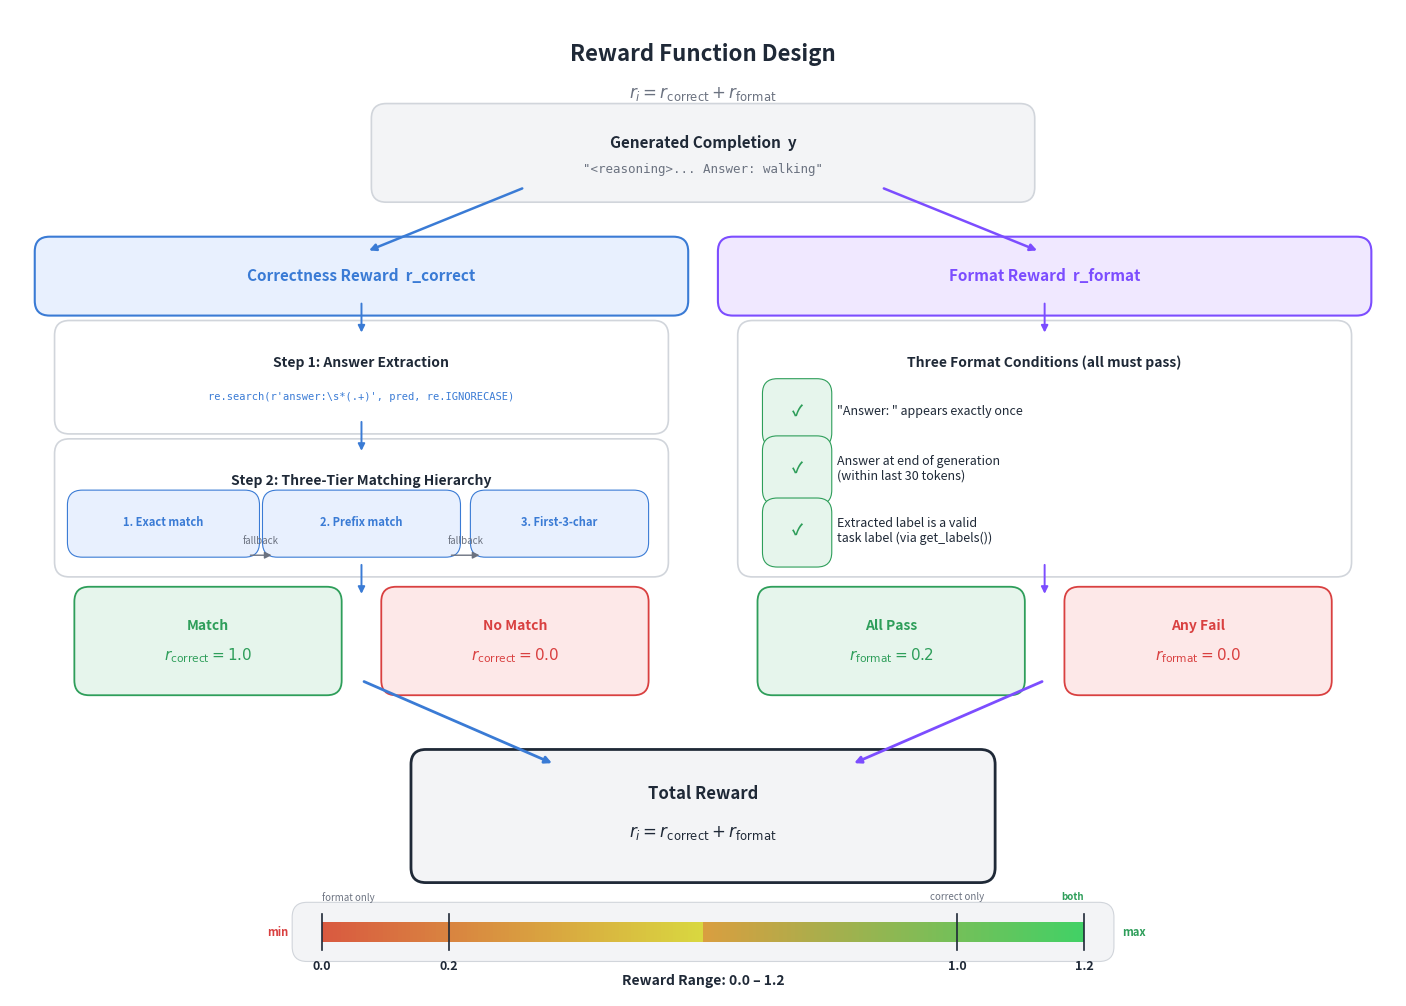

Reproduce this figure in Python. (Note: this script raises an exception after producing the figure.)
"""
fig_006: Reward Function Design
Visual breakdown of the two-component reward function for GRPO in OpenTSLM.
"""

import matplotlib.pyplot as plt
import matplotlib.patches as mpatches
from matplotlib.patches import FancyBboxPatch, FancyArrowPatch
import matplotlib.patheffects as path_effects
import numpy as np

# ── colours ──────────────────────────────────────────────────────────────
BG       = "#FFFFFF"
GREEN    = "#2E9E5A"   # pass / correct
GREEN_LT = "#E6F5EC"
RED      = "#D94040"   # fail / wrong
RED_LT   = "#FDE8E8"
BLUE     = "#3A7BD5"   # primary accent
BLUE_LT  = "#E8F0FE"
PURPLE   = "#7C4DFF"   # format accent
PURPLE_LT= "#F0E8FF"
ORANGE   = "#E67E22"
GRAY     = "#6B7280"
GRAY_LT  = "#F3F4F6"
DARK     = "#1F2937"
BORDER   = "#D1D5DB"

fig, ax = plt.subplots(figsize=(14, 10), dpi=200)
fig.patch.set_facecolor(BG)
ax.set_xlim(0, 14)
ax.set_ylim(0, 10)
ax.axis("off")

# ── Helper functions ─────────────────────────────────────────────────────
def rounded_box(x, y, w, h, fc, ec, lw=1.2, zorder=2, alpha=1.0):
    box = FancyBboxPatch((x, y), w, h,
                         boxstyle="round,pad=0.15",
                         facecolor=fc, edgecolor=ec,
                         linewidth=lw, zorder=zorder, alpha=alpha)
    ax.add_patch(box)
    return box

def arrow(x1, y1, x2, y2, color=GRAY, lw=1.5, style="-|>", zorder=3):
    ax.annotate("", xy=(x2, y2), xytext=(x1, y1),
                arrowprops=dict(arrowstyle=style, color=color, lw=lw),
                zorder=zorder)

def txt(x, y, s, fs=10, ha="center", va="center", color=DARK, weight="normal",
        family="sans-serif", zorder=5, fontstyle="normal"):
    ax.text(x, y, s, fontsize=fs, ha=ha, va=va, color=color,
            fontweight=weight, fontfamily=family, fontstyle=fontstyle, zorder=zorder)

def mono(x, y, s, fs=8.5, ha="center", va="center", color=DARK, weight="normal", zorder=5):
    ax.text(x, y, s, fontsize=fs, ha=ha, va=va, color=color,
            fontweight=weight, fontfamily="monospace", zorder=zorder)

# ════════════════════════════════════════════════════════════════════════
# TITLE
# ════════════════════════════════════════════════════════════════════════
txt(7, 9.55, "Reward Function Design", fs=16, weight="bold", color=DARK)
txt(7, 9.15, r"$r_i = r_{\mathrm{correct}} + r_{\mathrm{format}}$",
    fs=12, color=GRAY)

# ════════════════════════════════════════════════════════════════════════
# TOP: Generated Completion box (input to both branches)
# ════════════════════════════════════════════════════════════════════════
rounded_box(3.8, 8.2, 6.4, 0.7, GRAY_LT, BORDER)
txt(7, 8.65, "Generated Completion  y", fs=11, weight="bold")
mono(7, 8.38, '"<reasoning>... Answer: walking"', fs=9, color=GRAY)

# Arrows from completion down to two branches
arrow(5.2, 8.2, 3.6, 7.55, color=BLUE, lw=1.8)
arrow(8.8, 8.2, 10.4, 7.55, color=PURPLE, lw=1.8)

# ════════════════════════════════════════════════════════════════════════
# LEFT BRANCH: Correctness Reward
# ════════════════════════════════════════════════════════════════════════
# Branch header
rounded_box(0.4, 7.05, 6.3, 0.5, BLUE_LT, BLUE, lw=1.5)
txt(3.55, 7.3, "Correctness Reward  r_correct", fs=11, weight="bold", color=BLUE)

# Step 1: Regex extraction
arrow(3.55, 7.05, 3.55, 6.7, color=BLUE, lw=1.4)
rounded_box(0.6, 5.85, 5.9, 0.85, BG, BORDER)
txt(3.55, 6.42, "Step 1: Answer Extraction", fs=10, weight="bold")
mono(3.55, 6.08, r"re.search(r'answer:\s*(.+)', pred, re.IGNORECASE)", fs=7.5, color=BLUE)

# Step 2: Hierarchical matching
arrow(3.55, 5.85, 3.55, 5.5, color=BLUE, lw=1.4)
rounded_box(0.6, 4.4, 5.9, 1.1, BG, BORDER)
txt(3.55, 5.22, "Step 2: Three-Tier Matching Hierarchy", fs=10, weight="bold")

# Three tiers - each with label, center_x, half_width
tier_y = 4.8
tier_items = [
    ("1. Exact match", 1.55, 0.82),
    ("2. Prefix match", 3.55, 0.85),
    ("3. First-3-char", 5.55, 0.75),
]
for label, tx, hw in tier_items:
    rounded_box(tx - hw, tier_y - 0.2, hw * 2, 0.38, BLUE_LT, BLUE, lw=0.8)
    txt(tx, tier_y, label, fs=8, color=BLUE, weight="bold")

# Arrow between tiers (fallback) - draw below the boxes
for i in range(len(tier_items) - 1):
    x_from = tier_items[i][1] + tier_items[i][2] + 0.03
    x_to = tier_items[i+1][1] - tier_items[i+1][2] - 0.03
    arr_y = tier_y - 0.33
    ax.annotate("", xy=(x_to, arr_y),
                xytext=(x_from, arr_y),
                arrowprops=dict(arrowstyle="-|>", color=GRAY, lw=1.0),
                zorder=3)
    mid_x = (x_from + x_to) / 2
    txt(mid_x, arr_y + 0.15, "fallback", fs=7, color=GRAY, fontstyle="italic")

# Result: binary reward
arrow(3.55, 4.4, 3.55, 4.05, color=BLUE, lw=1.4)
# Green pass / red fail boxes
rounded_box(0.8, 3.2, 2.4, 0.8, GREEN_LT, GREEN, lw=1.3)
txt(2.0, 3.75, "Match", fs=10, weight="bold", color=GREEN)
txt(2.0, 3.45, r"$r_{\mathrm{correct}} = 1.0$", fs=11, weight="bold", color=GREEN)

rounded_box(3.9, 3.2, 2.4, 0.8, RED_LT, RED, lw=1.3)
txt(5.1, 3.75, "No Match", fs=10, weight="bold", color=RED)
txt(5.1, 3.45, r"$r_{\mathrm{correct}} = 0.0$", fs=11, weight="bold", color=RED)

# ════════════════════════════════════════════════════════════════════════
# RIGHT BRANCH: Format Reward
# ════════════════════════════════════════════════════════════════════════
rounded_box(7.3, 7.05, 6.3, 0.5, PURPLE_LT, PURPLE, lw=1.5)
txt(10.45, 7.3, "Format Reward  r_format", fs=11, weight="bold", color=PURPLE)

# Three format conditions
arrow(10.45, 7.05, 10.45, 6.7, color=PURPLE, lw=1.4)
rounded_box(7.5, 4.4, 5.9, 2.3, BG, BORDER)
txt(10.45, 6.42, "Three Format Conditions (all must pass)", fs=10, weight="bold")

# Condition boxes
cond_data = [
    ('1', '"Answer: " appears exactly once', 5.93),
    ('2', 'Answer at end of generation\n(within last 30 tokens)', 5.35),
    ('3', 'Extracted label is a valid\ntask label (via get_labels())', 4.72),
]
for num, label, cy in cond_data:
    # Checkbox-style indicator
    rounded_box(7.75, cy - 0.22, 0.4, 0.4, GREEN_LT, GREEN, lw=0.8)
    txt(7.95, cy, "\u2713", fs=11, weight="bold", color=GREEN)
    txt(8.35, cy, label, fs=9, ha="left", color=DARK)

# Result: format reward
arrow(10.45, 4.4, 10.45, 4.05, color=PURPLE, lw=1.4)

rounded_box(7.7, 3.2, 2.4, 0.8, GREEN_LT, GREEN, lw=1.3)
txt(8.9, 3.75, "All Pass", fs=10, weight="bold", color=GREEN)
txt(8.9, 3.45, r"$r_{\mathrm{format}} = 0.2$", fs=11, weight="bold", color=GREEN)

rounded_box(10.8, 3.2, 2.4, 0.8, RED_LT, RED, lw=1.3)
txt(12.0, 3.75, "Any Fail", fs=10, weight="bold", color=RED)
txt(12.0, 3.45, r"$r_{\mathrm{format}} = 0.0$", fs=11, weight="bold", color=RED)

# ════════════════════════════════════════════════════════════════════════
# BOTTOM: Total Reward
# ════════════════════════════════════════════════════════════════════════
# Arrows merging down
arrow(3.55, 3.2, 5.5, 2.35, color=BLUE, lw=2.0)
arrow(10.45, 3.2, 8.5, 2.35, color=PURPLE, lw=2.0)

# Total reward box
rounded_box(4.2, 1.3, 5.6, 1.05, GRAY_LT, DARK, lw=2.0)
txt(7, 2.05, "Total Reward", fs=12, weight="bold", color=DARK)
txt(7, 1.65, r"$r_i = r_{\mathrm{correct}} + r_{\mathrm{format}}$", fs=12, color=DARK)

# Range bar below total reward
bar_y = 0.65
bar_x0 = 3.0
bar_x1 = 11.0
bar_w = bar_x1 - bar_x0

# Background bar
rounded_box(bar_x0, bar_y - 0.15, bar_w, 0.3, GRAY_LT, BORDER, lw=0.8)

# Gradient fill: red -> orange -> green
n_seg = 200
for i in range(n_seg):
    frac = i / n_seg
    sx = bar_x0 + 0.15 + frac * (bar_w - 0.3)
    sw = (bar_w - 0.3) / n_seg
    # Interpolate red -> yellow -> green
    if frac < 0.5:
        r = 0.85
        g = 0.35 + frac * 1.0
        b = 0.25
    else:
        r = 0.85 - (frac - 0.5) * 1.2
        g = 0.62 + (frac - 0.5) * 0.4
        b = 0.25 + (frac - 0.5) * 0.3
    r, g, b = max(0, min(1, r)), max(0, min(1, g)), max(0, min(1, b))
    ax.add_patch(plt.Rectangle((sx, bar_y - 0.1), sw, 0.2,
                                facecolor=(r, g, b), edgecolor="none", zorder=3))

# Tick marks at key reward values
ticks = [
    (0.0, "0.0"),
    (0.2, "0.2"),
    (1.0, "1.0"),
    (1.2, "1.2"),
]
for val, label in ticks:
    tx = bar_x0 + 0.15 + (val / 1.2) * (bar_w - 0.3)
    ax.plot([tx, tx], [bar_y - 0.18, bar_y + 0.18], color=DARK, lw=1.2, zorder=4)
    txt(tx, bar_y - 0.35, label, fs=9, weight="bold", color=DARK)

# Annotations for min/max
txt(bar_x0 - 0.3, bar_y, "min", fs=8, color=RED, weight="bold")
txt(bar_x1 + 0.35, bar_y, "max", fs=8, color=GREEN, weight="bold")

# Sub-labels
txt(bar_x0 + 0.15, bar_y + 0.35, "format only", fs=7, color=GRAY, ha="left",
    fontstyle="italic")
txt(bar_x0 + 0.15 + (1.0 / 1.2) * (bar_w - 0.3), bar_y + 0.35,
    "correct only", fs=7, color=GRAY, fontstyle="italic")
txt(bar_x0 + 0.15 + (bar_w - 0.3), bar_y + 0.35,
    "both", fs=7, color=GREEN, ha="right", weight="bold")

# Range label
txt(7, 0.15, "Reward Range: 0.0 \u2013 1.2", fs=10, weight="bold", color=DARK)

plt.tight_layout(pad=0.5)
plt.savefig("/home/<user>/notion-figures/cot/fig_006.png", dpi=200,
            facecolor=BG, bbox_inches="tight")
plt.close()
print("Saved: /home/<user>/notion-figures/cot/fig_006.png")
